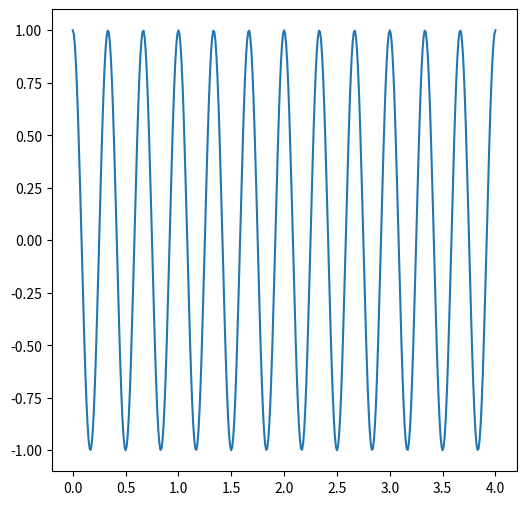
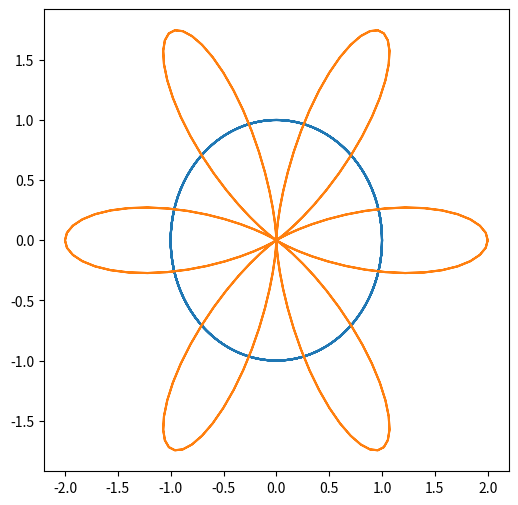

Reproduce these figures in Python, in order.
# -*- coding: utf-8 -*-

from matplotlib import rcParams
from matplotlib import pyplot as plt
from math import sin, cos, pi, e
import numpy as np

l_time = 4
bps = 3 #cycle
time = 0

rcParams['figure.figsize']=(6, 6)

cycle = [0.01*i for i in range(0,100*l_time+1)]
time = [0.005*i for i in range(0, 1001)]

gt = [cos(b*pi*bps*2) for b in cycle] #g(t)
fx = [e**(2*1j*pi*t) for t in time] #f(x)
fg = [e**(2*1j*pi*t) * (1 + cos(b*pi*bps*2)) for t, b in zip(time, cycle)]

fx = np.array(fx)
gt = np.array(gt)
fg = np.array(fg)

plt.plot(cycle, gt)
plt.show()
plt.plot(fx.real, fx.imag)
plt.plot(fg.real, fg.imag)
